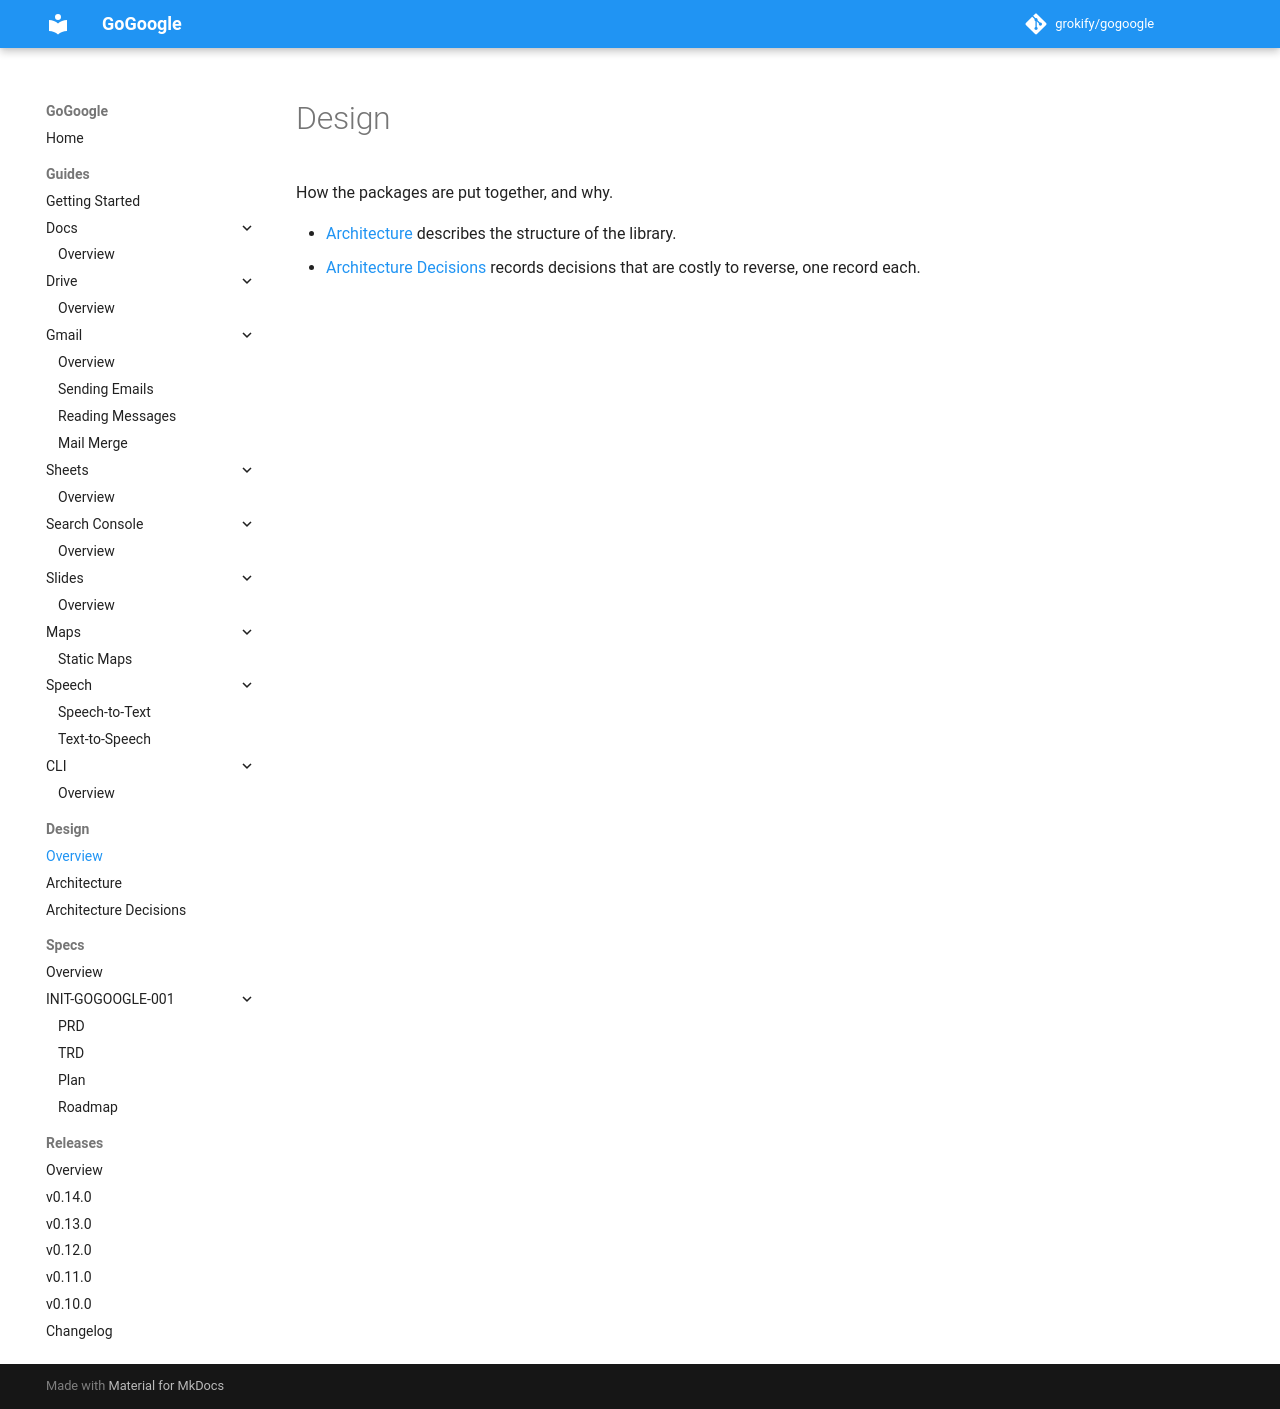

repository: grokify/gogoogle · page: design/index.html · generator: mkdocs

# Design

How the packages are put together, and why.

- [Architecture](architecture/index.md) describes the structure of the library.
- [Architecture Decisions](adrs/index.md) records decisions that are costly to
  reverse, one record each.
